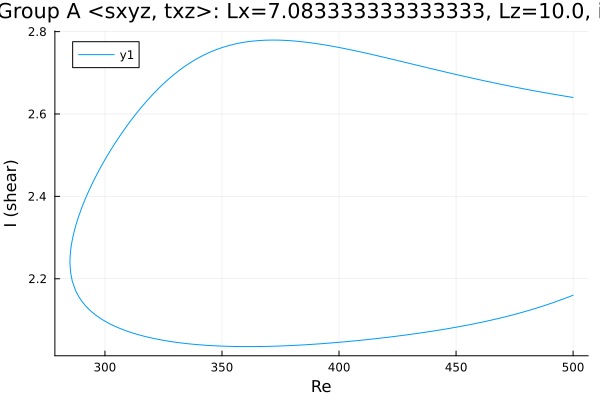

The table this chart was drawn from, first rows:
Re, shear
500.0, 2.64
499.4, 2.641
498, 2.642
496.6, 2.643
495.2, 2.645
493.8, 2.646
492.4, 2.647
490.9, 2.649
489.5, 2.65
488.1, 2.651
486.7, 2.653
485.3, 2.654
483.9, 2.656
482.5, 2.657
481, 2.659
479.6, 2.66
478.2, 2.662
476.8, 2.663
475.4, 2.665
474, 2.667
472.6, 2.668
471.1, 2.67
469.7, 2.671
468.3, 2.673
466.9, 2.675
465.5, 2.676
464.1, 2.678
462.7, 2.68
461.2, 2.682
459.8, 2.683
458.4, 2.685
457, 2.687
455.6, 2.689
454.2, 2.691
452.8, 2.692
451.3, 2.694
449.9, 2.696
448.5, 2.698
447.1, 2.7
445.7, 2.702
444.3, 2.704
442.9, 2.705
441.4, 2.707
440, 2.709
438.6, 2.711
437.2, 2.713
435.8, 2.715
434.4, 2.717
433, 2.719
431.6, 2.721
430.1, 2.723
428.7, 2.725
427.3, 2.727
425.9, 2.729
424.5, 2.731
423.1, 2.732
421.7, 2.734
420.2, 2.736
418.8, 2.738
417.4, 2.74
... 312 more rows
